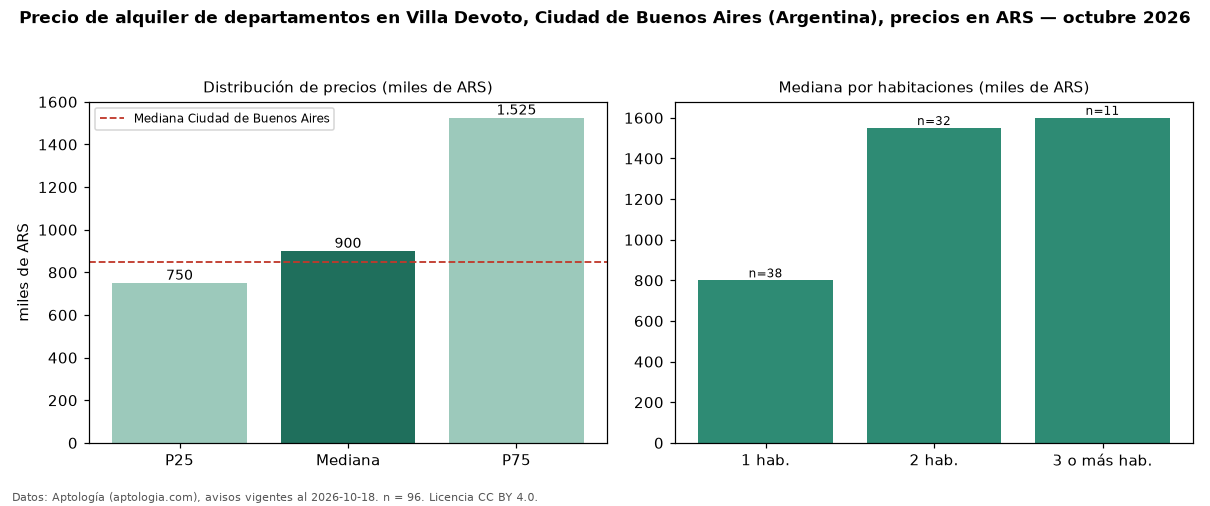

Values plotted in this chart, from the file beside it:
seccion, metrica, valor, moneda, n
precio, p25, 750000, ARS, 96
precio, mediana, 900000, ARS, 96
precio, p75, 1525000, ARS, 96
precio, minimo, 450000, ARS, 96
precio, maximo, 2500000, ARS, 96
m2, mediana_precio_m2, 20075, ARS, 94
m2, area_mediana_m2, 48.5, m2, 94
banos, mediana_banos, 1.0, , 
habitaciones, 1, 800000, ARS, 38
habitaciones, 2, 1550000, ARS, 32
habitaciones, 3+, 1600000, ARS, 11
ciudad, mediana_ciudad_referencia, 850000, ARS, 
ciudad, mediana_m2_ciudad, 18889, ARS, 
fuente, fecha_datos, 2026-10-18, , 
fuente, atribucion, https://www.aptologia.com/ar, , 
fuente, licencia, CC BY 4.0, , 
